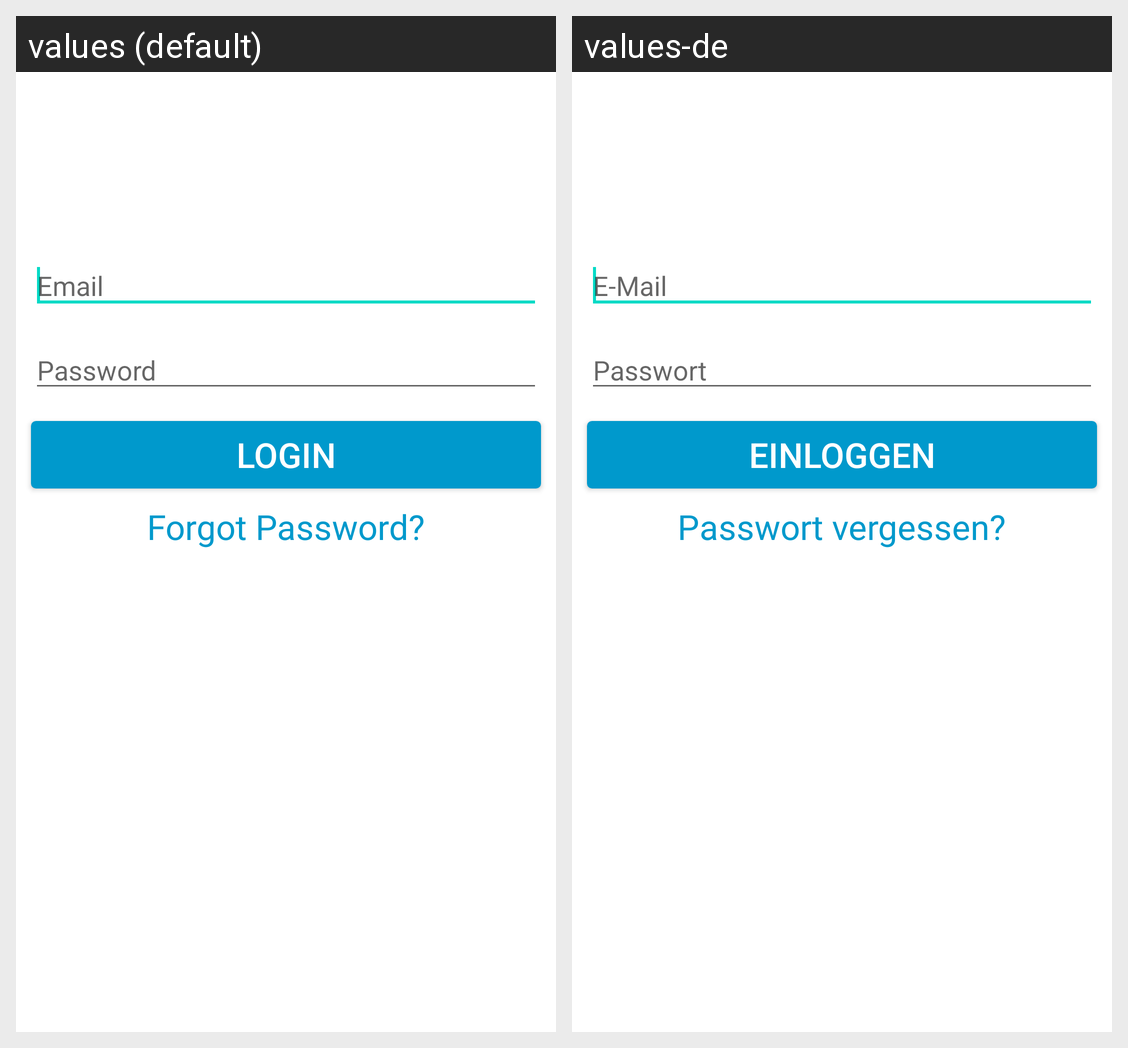

Strings drawn on this Android screen and how each of the app's shown locales translates them:
Android screen res/layout/login.xml rendered under 2 locales, left to right: values (default), values-de. Device: Nexus 5 (rendered at 1080×1920; each locale shown at half size, 540×960, under a caption strip naming it); theme Theme.MaterialComponents.DayNight.NoActionBar.
Strings drawn on this screen, with the default value and each locale's value (text and hints the layout hard-codes, and strings that could not be matched under every locale, appear in the picture but are not listed):

txt_email
  values: Email
  values-de: E-Mail

txt_password
  values: Password
  values-de: Passwort

txt_login
  values: Login
  values-de: Einloggen

txt_forgot_pass
  values: Forgot Password?
  values-de: Passwort vergessen?
